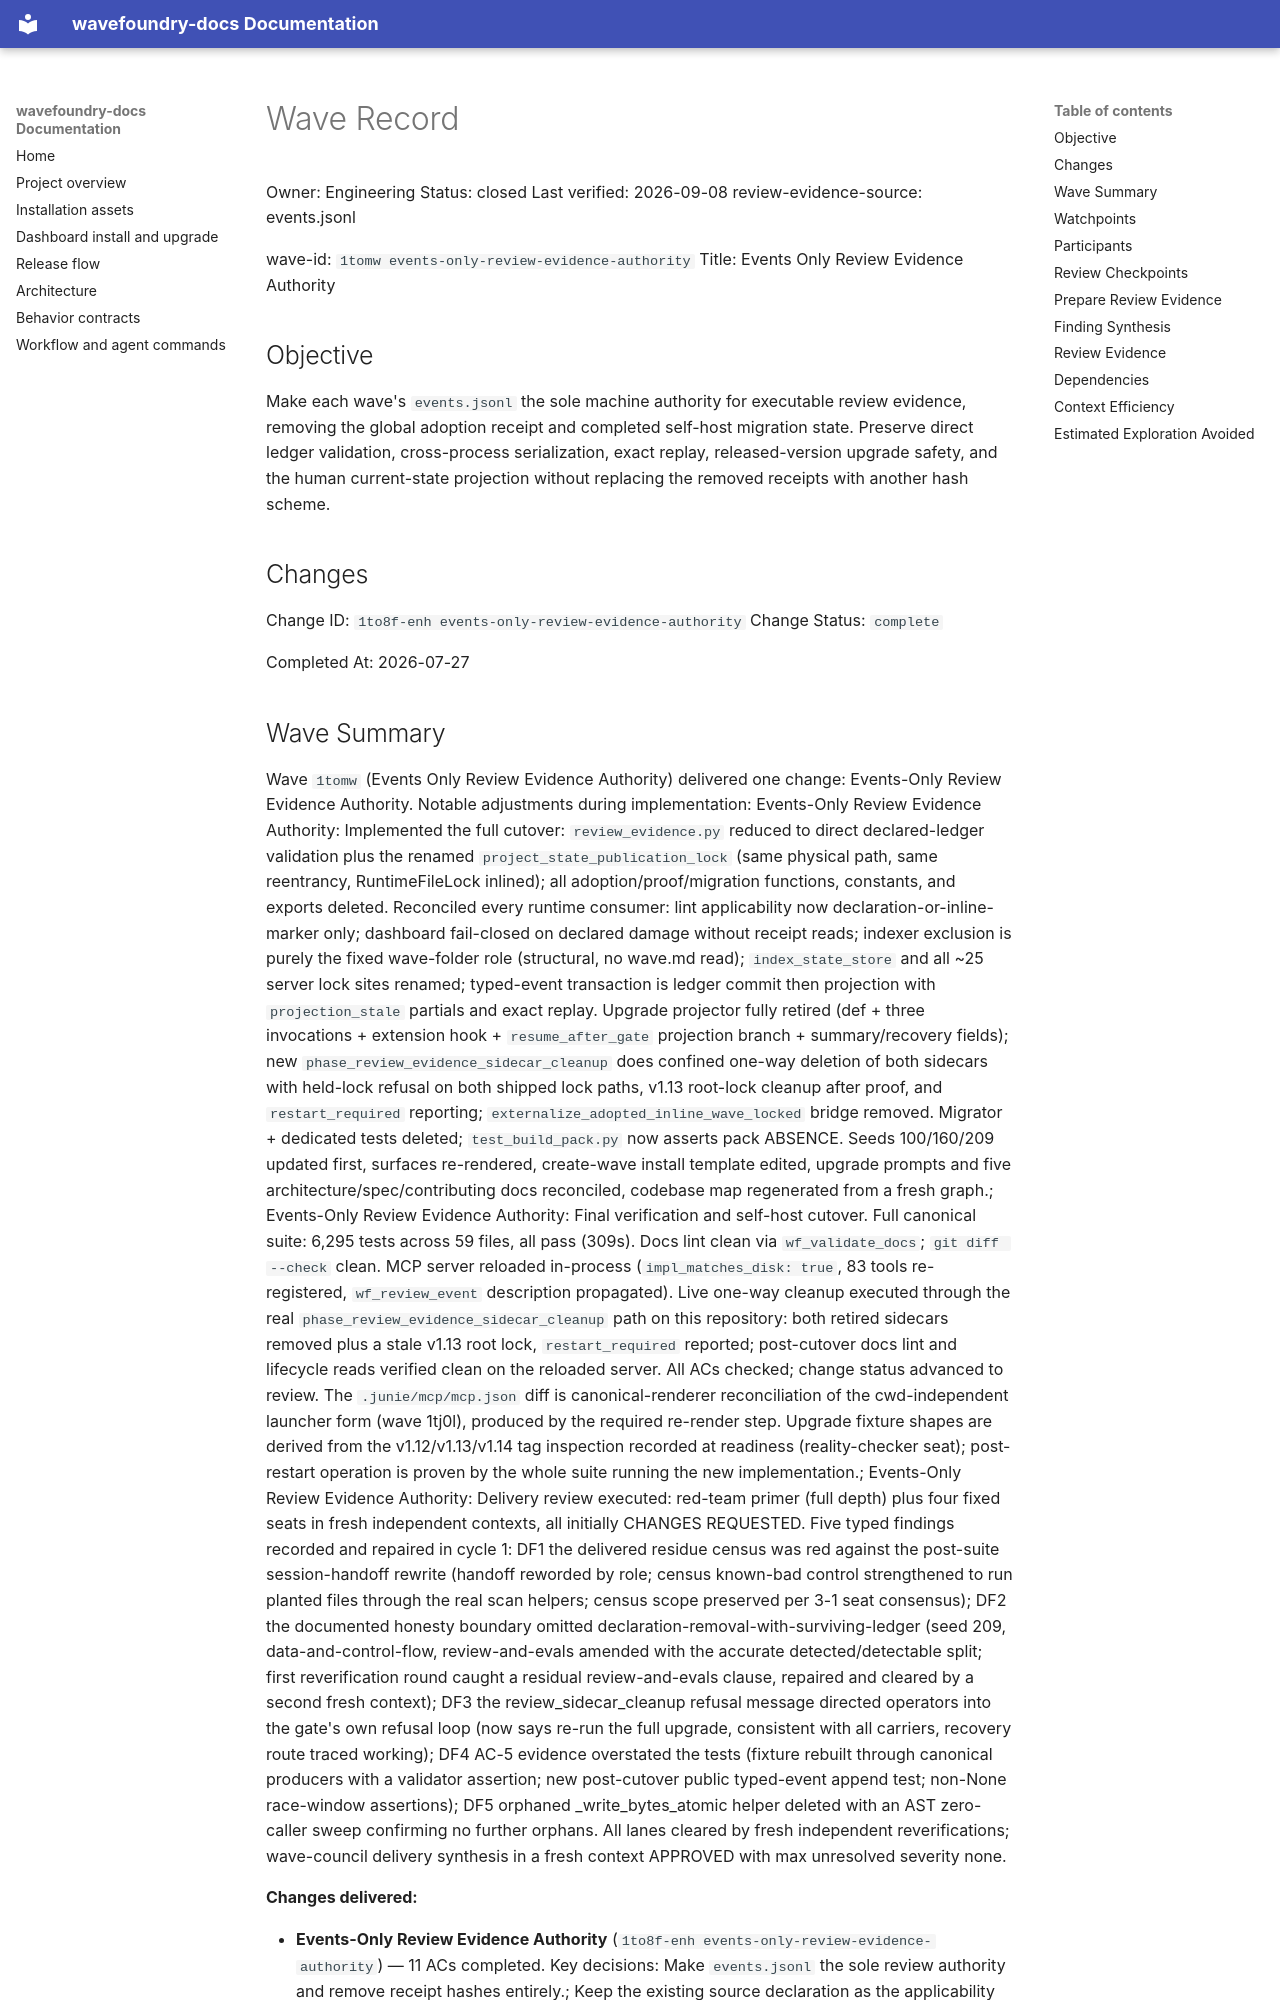

repository: coryhacking/wavefoundry · page: waves/1tomw events-only-review-evidence-authority/wave/index.html · generator: mkdocs

# Wave Record

Owner: Engineering
Status: closed
Last verified: 2026-09-08
review-evidence-source: events.jsonl

wave-id: `1tomw events-only-review-evidence-authority`
Title: Events Only Review Evidence Authority

## Objective

Make each wave's `events.jsonl` the sole machine authority for executable review evidence, removing the global adoption receipt and completed self-host migration state. Preserve direct ledger validation, cross-process serialization, exact replay, released-version upgrade safety, and the human current-state projection without replacing the removed receipts with another hash scheme.

## Changes

Change ID: `1to8f-enh events-only-review-evidence-authority`
Change Status: `complete`

Completed At: 2026-07-27
